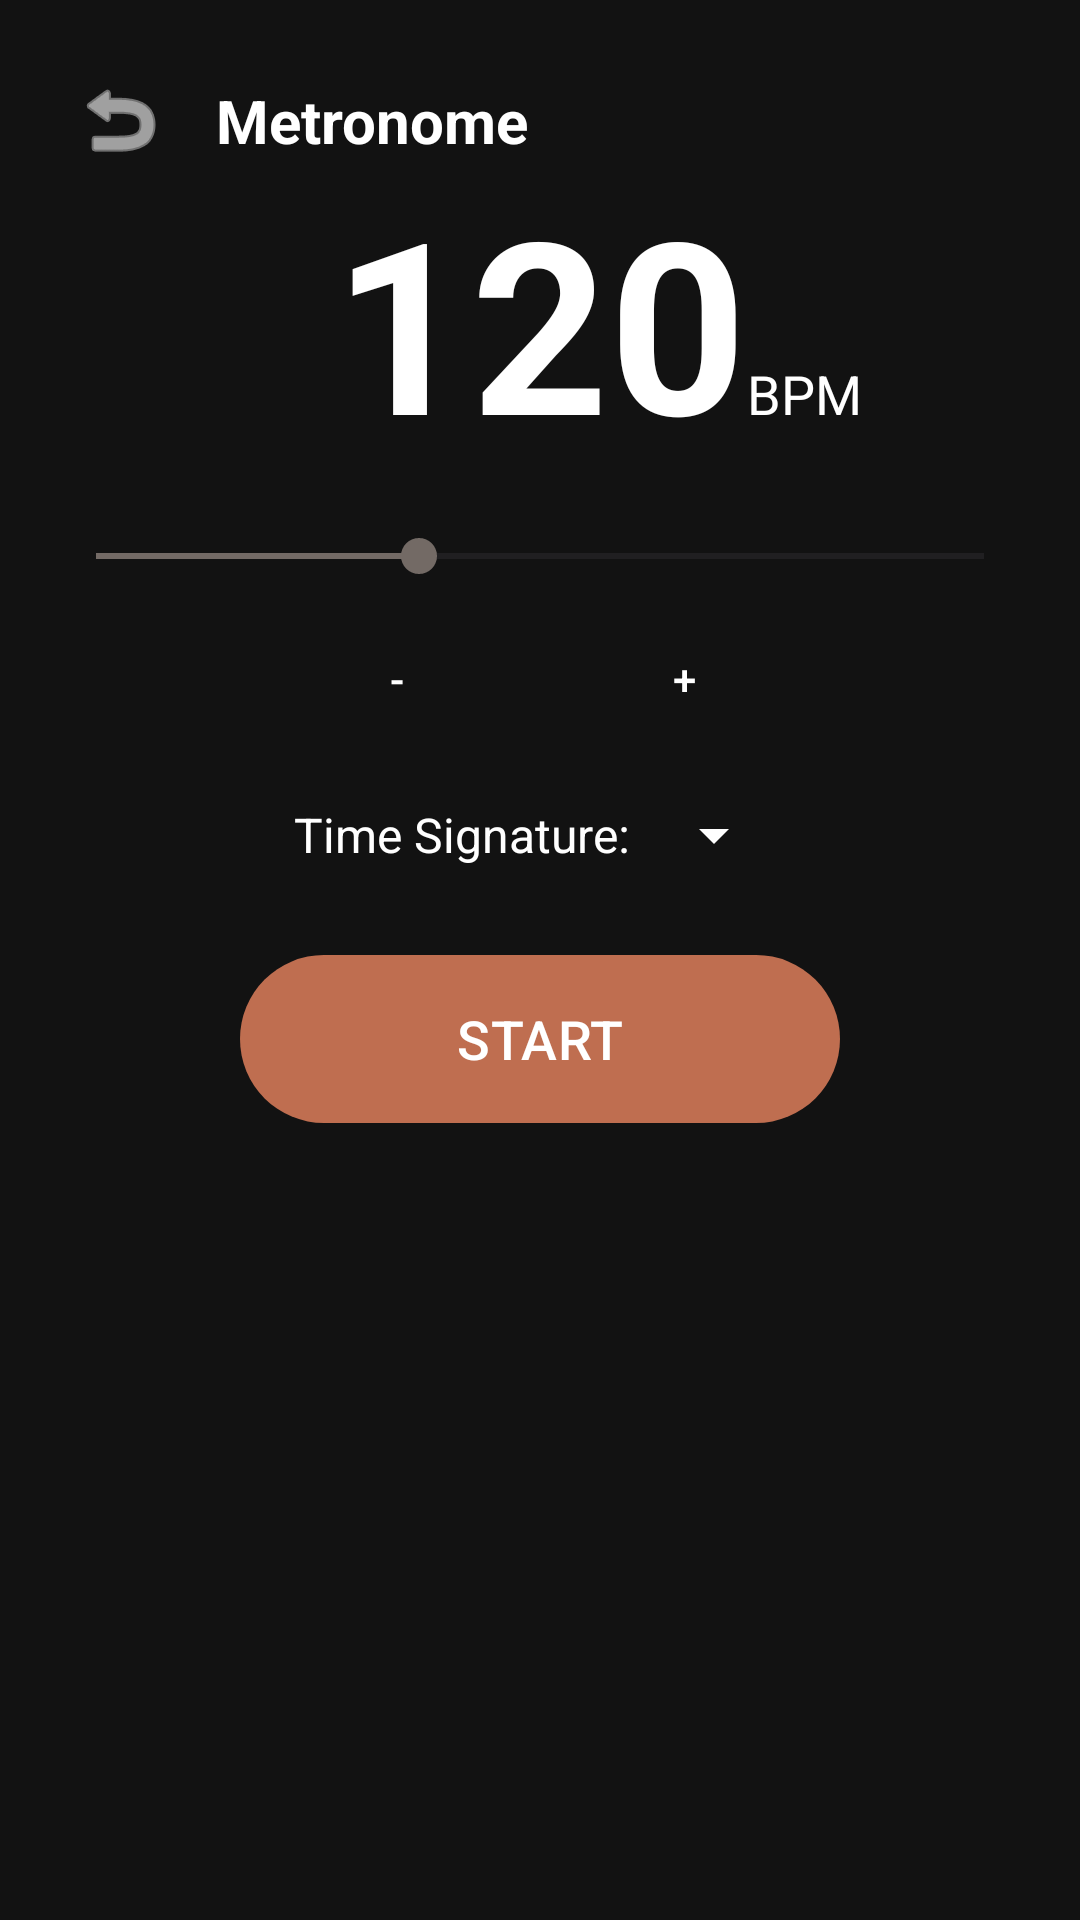

Layout XML and referenced resources for this Android screen:
<!-- AndroidManifest.xml: application theme Theme.GuiterApp_1 -->
<!-- res/layout/fragment_metronome.xml -->
<?xml version="1.0" encoding="utf-8"?>
<androidx.constraintlayout.widget.ConstraintLayout xmlns:android="http://schemas.android.com/apk/res/android"
    xmlns:app="http://schemas.android.com/apk/res-auto"
    xmlns:tools="http://schemas.android.com/tools"
    android:layout_width="match_parent"
    android:layout_height="match_parent"
    android:padding="16dp"
    android:background="@color/background_design">

    <ImageButton
        android:id="@+id/btn_back"
        android:layout_width="48dp"
        android:layout_height="48dp"
        android:background="?attr/selectableItemBackgroundBorderless"
        android:contentDescription="Back"
        android:src="@android:drawable/ic_menu_revert"
        app:layout_constraintStart_toStartOf="parent"
        app:layout_constraintTop_toTopOf="parent"
        app:tint="#FFFFFF" />

    <TextView
        android:id="@+id/tv_title"
        android:layout_width="wrap_content"
        android:layout_height="wrap_content"
        android:layout_marginStart="8dp"
        android:text="Metronome"
        android:textColor="#FFFFFF"
        android:textSize="20sp"
        android:textStyle="bold"
        app:layout_constraintBottom_toBottomOf="@id/btn_back"
        app:layout_constraintStart_toEndOf="@id/btn_back"
        app:layout_constraintTop_toTopOf="@id/btn_back" />

    <TextView
        android:id="@+id/tv_bpm"
        android:layout_width="wrap_content"
        android:layout_height="wrap_content"
        android:text="120"
        android:textColor="@color/white"
        android:textSize="80sp"
        android:textStyle="bold"
        app:layout_constraintBottom_toTopOf="@+id/sb_bpm"
        app:layout_constraintEnd_toEndOf="parent"
        app:layout_constraintStart_toStartOf="parent"
        app:layout_constraintTop_toBottomOf="@id/tv_title"
        app:layout_constraintVertical_chainStyle="packed" />

    <TextView
        android:id="@+id/tv_bpm_label"
        android:layout_width="wrap_content"
        android:layout_height="wrap_content"
        android:text="BPM"
        android:textColor="@color/white"
        android:textSize="18sp"
        app:layout_constraintBaseline_toBaselineOf="@+id/tv_bpm"
        app:layout_constraintStart_toEndOf="@+id/tv_bpm" />

    <SeekBar
        android:id="@+id/sb_bpm"
        android:layout_width="0dp"
        android:layout_height="wrap_content"
        android:layout_marginTop="16dp"
        android:max="260"
        android:min="40"
        android:progress="120"
        app:layout_constraintBottom_toTopOf="@+id/ll_controls"
        app:layout_constraintEnd_toEndOf="parent"
        app:layout_constraintStart_toStartOf="parent"
        app:layout_constraintTop_toBottomOf="@+id/tv_bpm" />

    <LinearLayout
        android:id="@+id/ll_controls"
        android:layout_width="wrap_content"
        android:layout_height="wrap_content"
        android:layout_marginTop="8dp"
        android:orientation="horizontal"
        app:layout_constraintBottom_toTopOf="@+id/ll_time_signature"
        app:layout_constraintEnd_toEndOf="parent"
        app:layout_constraintStart_toStartOf="parent"
        app:layout_constraintTop_toBottomOf="@+id/sb_bpm">

        <Button
            android:id="@+id/btn_minus"
            style="@style/Widget.MaterialComponents.Button.OutlinedButton"
            android:layout_width="64dp"
            android:layout_height="wrap_content"
            android:text="-"
            android:textColor="@color/white"
            app:strokeColor="@color/white" />

        <Button
            android:id="@+id/btn_plus"
            style="@style/Widget.MaterialComponents.Button.OutlinedButton"
            android:layout_width="64dp"
            android:layout_height="wrap_content"
            android:layout_marginStart="32dp"
            android:text="+"
            android:textColor="@color/white"
            app:strokeColor="@color/white" />

    </LinearLayout>

    <LinearLayout
        android:id="@+id/ll_time_signature"
        android:layout_width="wrap_content"
        android:layout_height="wrap_content"
        android:layout_marginTop="16dp"
        android:gravity="center_vertical"
        android:orientation="horizontal"
        app:layout_constraintBottom_toTopOf="@+id/btn_start_stop"
        app:layout_constraintEnd_toEndOf="parent"
        app:layout_constraintStart_toStartOf="parent"
        app:layout_constraintTop_toBottomOf="@+id/ll_controls">

        <TextView
            android:layout_width="wrap_content"
            android:layout_height="wrap_content"
            android:text="Time Signature: "
            android:textColor="@color/white"
            android:textSize="16sp" />

        <Spinner
            android:id="@+id/sp_time_signature"
            android:layout_width="wrap_content"
            android:layout_height="wrap_content"
            android:backgroundTint="@color/white" />
    </LinearLayout>

    <com.google.android.material.button.MaterialButton
        android:id="@+id/btn_start_stop"
        android:layout_width="200dp"
        android:layout_height="64dp"
        android:layout_marginTop="24dp"
        android:text="START"
        android:textSize="18sp"
        app:cornerRadius="32dp"
        app:layout_constraintEnd_toEndOf="parent"
        app:layout_constraintStart_toStartOf="parent"
        app:layout_constraintTop_toBottomOf="@+id/ll_time_signature" />

    <View
        android:id="@+id/v_beat_indicator"
        android:layout_width="24dp"
        android:layout_height="24dp"
        android:layout_marginTop="24dp"
        android:background="@drawable/circle_indicator"
        app:layout_constraintEnd_toEndOf="parent"
        app:layout_constraintStart_toStartOf="parent"
        app:layout_constraintTop_toBottomOf="@+id/btn_start_stop" />

</androidx.constraintlayout.widget.ConstraintLayout>
<!-- resources referenced by this layout -->
<resources>
  <color name="background_design">@color/dark_grey</color>
  <color name="white">#FFFFFFFF</color>
  <style name="Theme.GuiterApp_1" parent="Base.Theme.GuiterApp_1" />
  <color name="dark_grey">#FF121212</color>
  <style name="Base.Theme.GuiterApp_1" parent="Theme.Material3.DayNight.NoActionBar">
          
          <item name="colorPrimary">@color/primary_design</item>
          <item name="colorOnPrimary">@color/white</item>
          <item name="colorSecondary">@color/secondary_design</item>
          <item name="colorOnSecondary">@color/white</item>
          <item name="colorSurface">@color/background_design</item>
          <item name="colorOnSurface">@color/white</item>
          <item name="android:windowBackground">@color/background_design</item>
          <item name="android:textColorPrimary">@color/white</item>
  
          
          <item name="colorPrimaryContainer">@color/secondary_design</item>
          <item name="colorOnPrimaryContainer">@color/white</item>
      </style>
  <color name="primary_design">@color/design_5</color>
  <color name="secondary_design">@color/design_2</color>
  <color name="design_5">#BF6E50</color>
  <color name="design_2">#736A65</color>
</resources>
